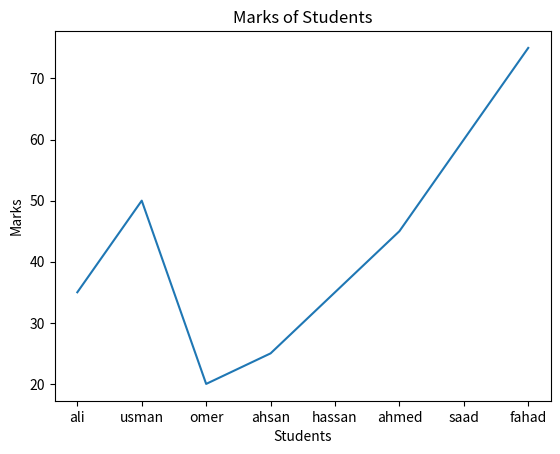

Python code for this plot:
import matplotlib .pyplot as plt
import numpy as np

student_names=["ali","usman","omer","ahsan","hassan","ahmed","saad","fahad"]
student_marks=[35,50,20,25,35,45,60,75]
mark_perc=[] 
for i in student_marks:
    mark_perc.append(i/100*100)

print(mark_perc)

def line_chart__of_marks():
    plt.plot(student_names,mark_perc)
    plt.xlabel("Students")
    plt.ylabel("Marks")
    plt.title("Marks of Students")
    plt.show()

line_chart__of_marks()

def per_bar_chart():
    plt.bar(student_names,mark_perc)
    plt.xlabel("Students")
    plt.ylabel("Marks")
    plt.title("Marks of Students")
    plt.show()
